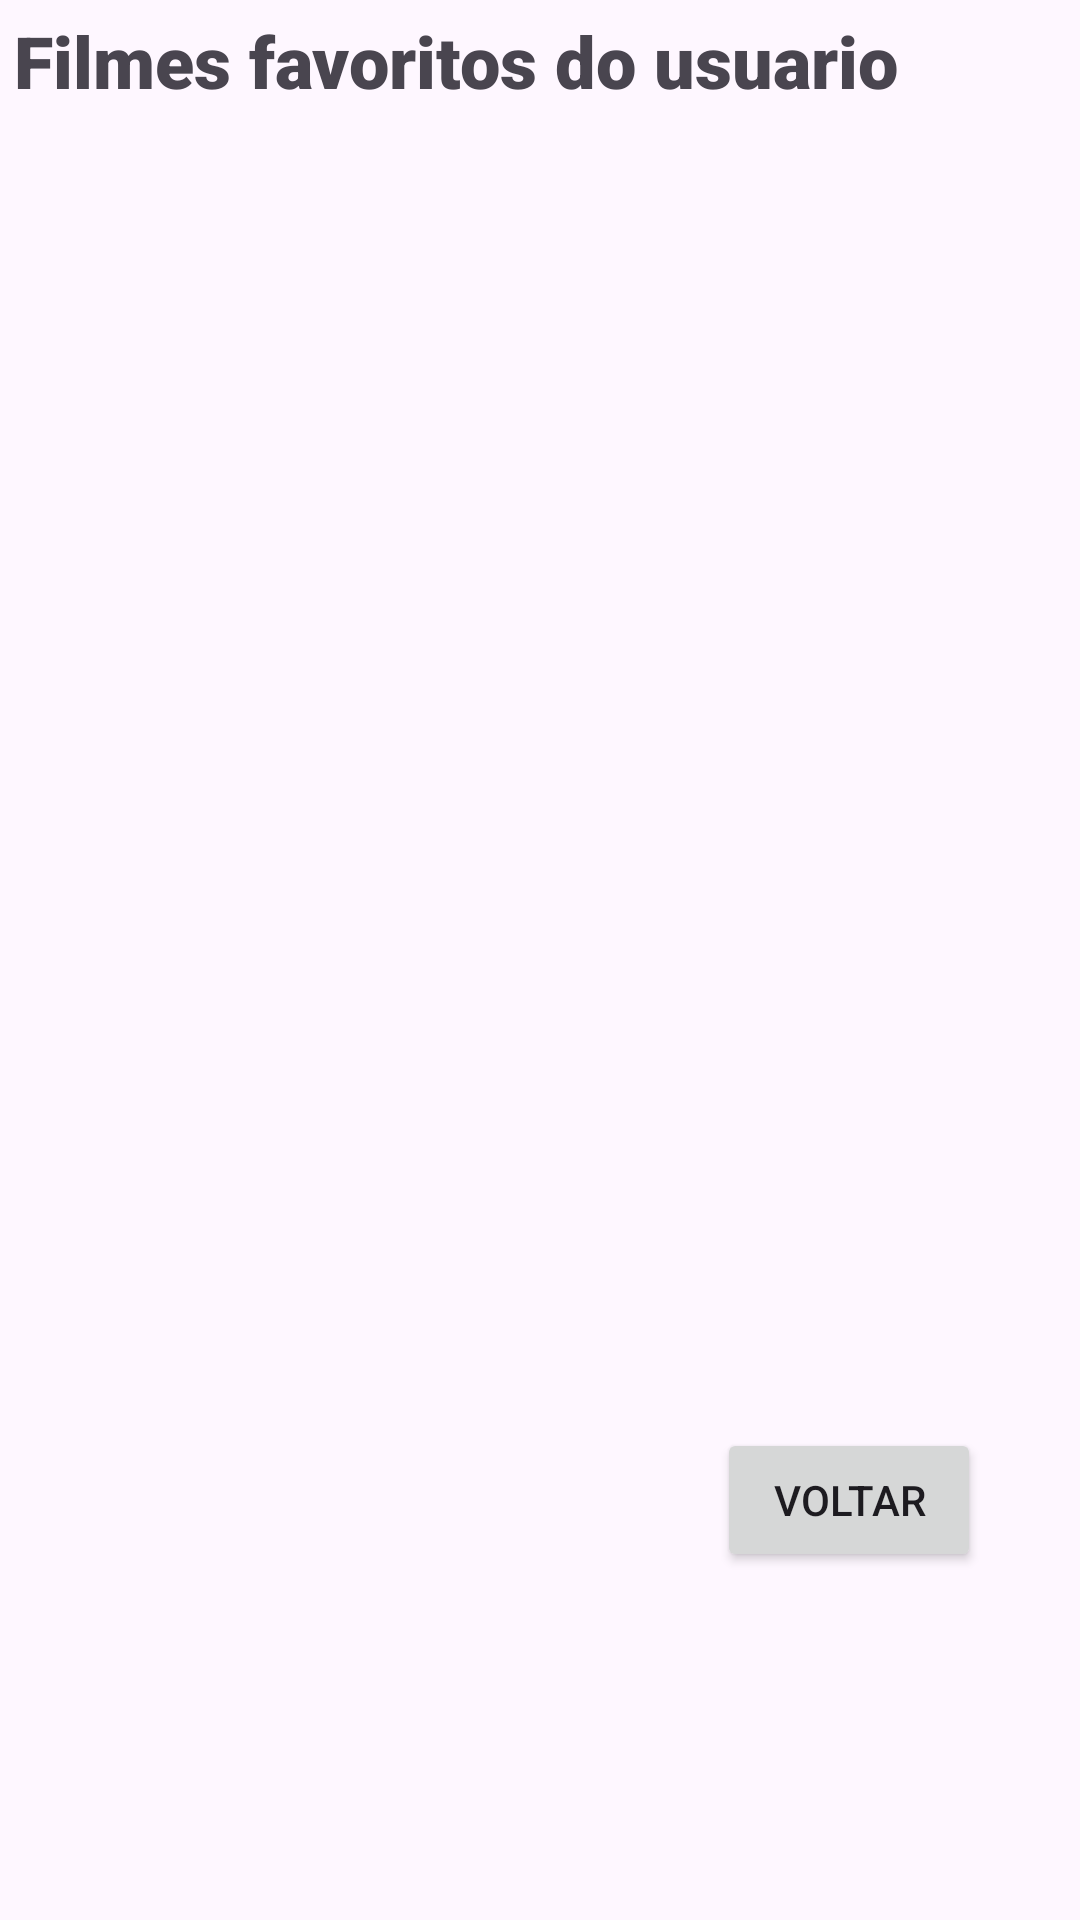

Android layout source for this screen:
<!-- AndroidManifest.xml: application theme Theme.Cimatec_movie3 -->
<!-- res/layout/activity_filmes.xml -->
<?xml version="1.0" encoding="utf-8"?>
<androidx.constraintlayout.widget.ConstraintLayout xmlns:android="http://schemas.android.com/apk/res/android"
    xmlns:app="http://schemas.android.com/apk/res-auto"
    xmlns:tools="http://schemas.android.com/tools"
    android:layout_width="match_parent"
    android:layout_height="match_parent"
    tools:context=".FilmesActivity">

    <ListView
        android:id="@+id/lstview2"
        android:layout_width="409dp"
        android:layout_height="516dp"
        android:layout_marginTop="40dp"
        app:layout_constraintEnd_toEndOf="parent"
        app:layout_constraintStart_toStartOf="parent"
        app:layout_constraintTop_toTopOf="parent" />

    <Button
        android:id="@+id/btnvoltar"
        android:layout_width="wrap_content"
        android:layout_height="wrap_content"
        android:layout_marginBottom="116dp"
        android:text="voltar"
        app:layout_constraintBottom_toBottomOf="parent"
        app:layout_constraintEnd_toEndOf="parent"
        app:layout_constraintHorizontal_bias="0.879"
        app:layout_constraintStart_toStartOf="parent" />

    <TextView
        android:id="@+id/textView7"
        android:layout_width="wrap_content"
        android:layout_height="wrap_content"
        android:layout_marginTop="4dp"
        android:fontFamily="sans-serif-black"
        android:text="Filmes favoritos do usuario"
        android:textSize="24sp"
        app:layout_constraintEnd_toEndOf="parent"
        app:layout_constraintHorizontal_bias="0.073"
        app:layout_constraintStart_toStartOf="parent"
        app:layout_constraintTop_toTopOf="parent" />
</androidx.constraintlayout.widget.ConstraintLayout>
<!-- resources referenced by this layout -->
<resources>
  <style name="Theme.Cimatec_movie3" parent="Base.Theme.Cimatec_movie3" />
  <style name="Base.Theme.Cimatec_movie3" parent="Theme.Material3.DayNight.NoActionBar">
          
          
      </style>
</resources>
